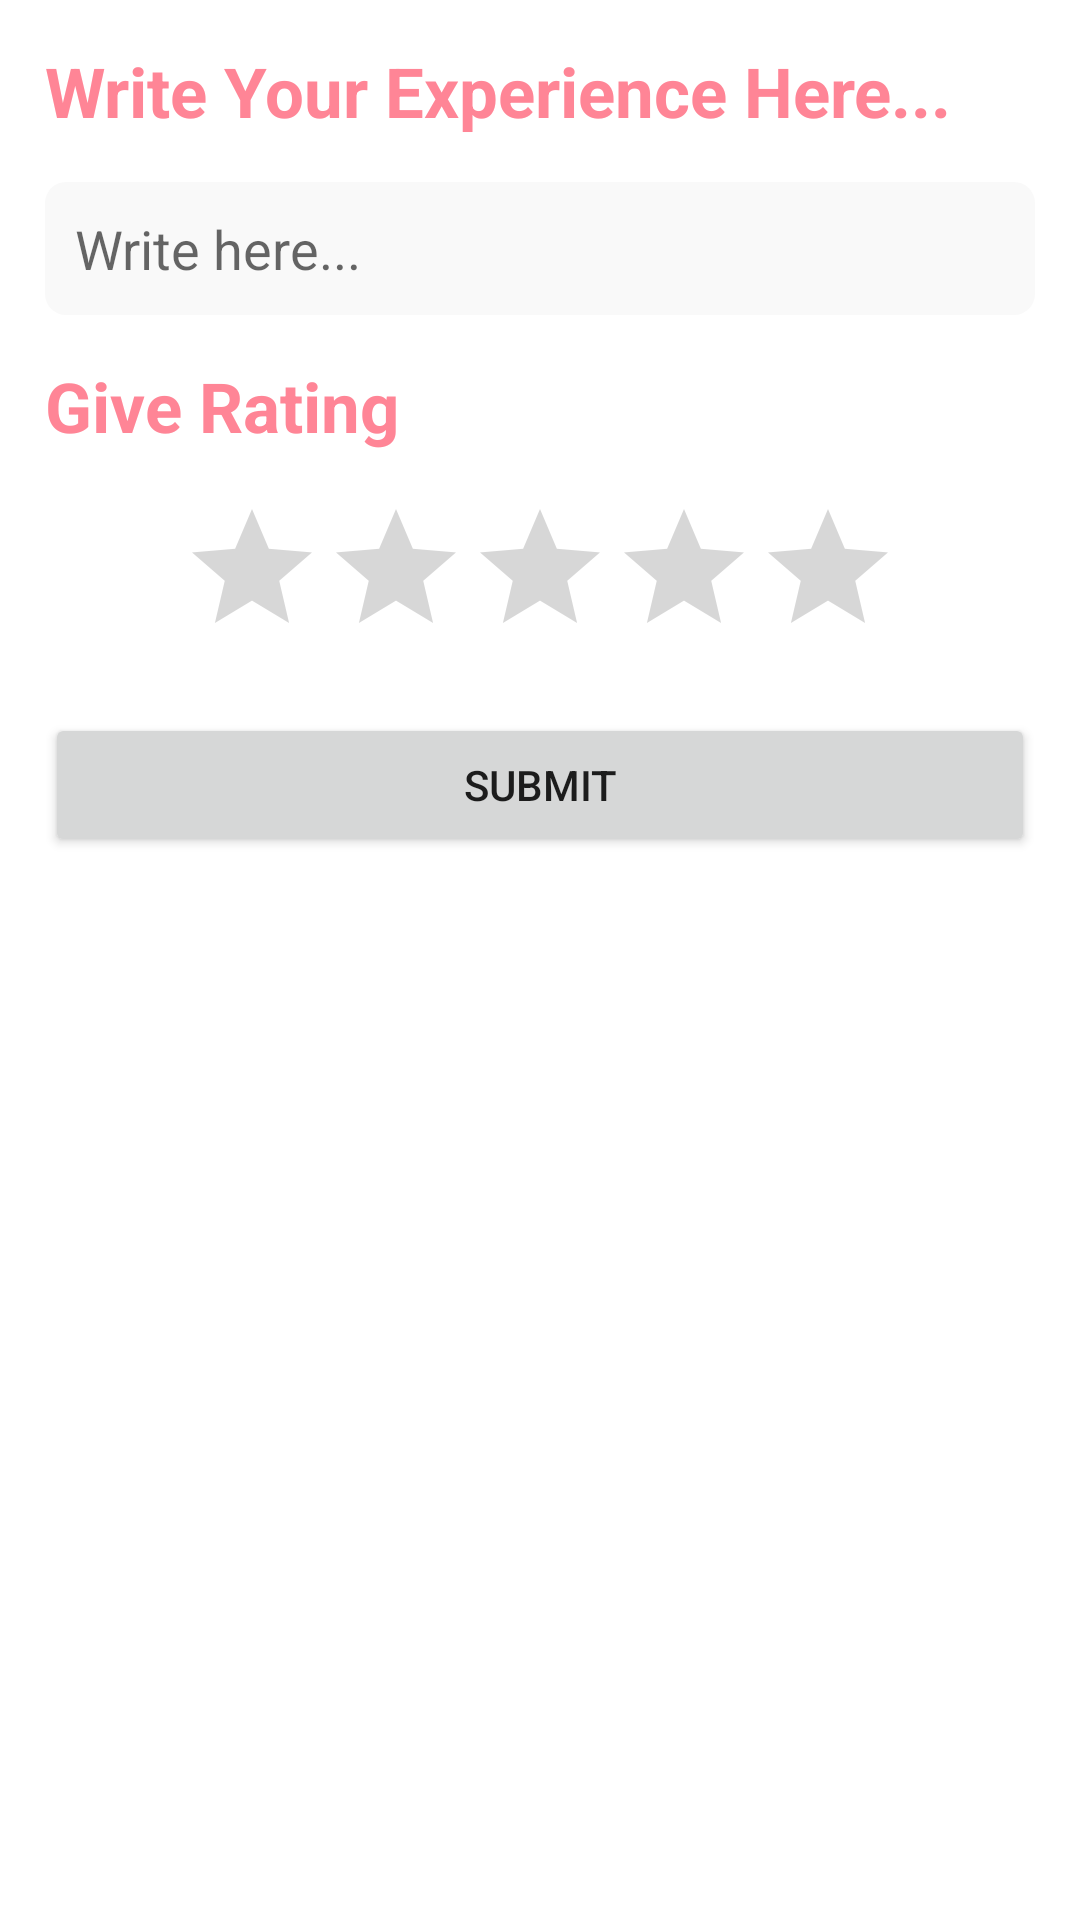

Write the Android layout XML for this screen, with the resource values it uses.
<!-- AndroidManifest.xml: application theme Theme.EServices -->
<!-- res/layout/activity_user_rate_us.xml -->
<?xml version="1.0" encoding="utf-8"?>
<RelativeLayout xmlns:android="http://schemas.android.com/apk/res/android"
    xmlns:app="http://schemas.android.com/apk/res-auto"
    xmlns:tools="http://schemas.android.com/tools"
    android:layout_width="match_parent"
    android:layout_height="match_parent"

    tools:context=".GiveFeedbackToWorker">

    <TextView
        android:layout_width="match_parent"
        android:layout_height="wrap_content"
        android:text="Write Your Experience Here..."
        android:textColor="#FF8596"
        android:textSize="23sp"
        android:id="@+id/tvheadRateus"
        android:layout_marginTop="15dp"
        android:layout_marginLeft="15dp"
        android:textStyle="bold">

    </TextView>

    <EditText
        android:id="@+id/edReviewRateus"
        android:layout_width="match_parent"
        android:layout_height="wrap_content"
        android:layout_below="@id/tvheadRateus"
        android:layout_marginLeft="15dp"
        android:layout_marginTop="15dp"
        android:layout_marginRight="15dp"
        android:background="@drawable/edittext_rounded"
        android:hint="Write here..."
        android:maxLines="8"
        android:minLines="1"
        android:padding="10dp" />

    <TextView
        android:layout_width="wrap_content"
        android:layout_height="wrap_content"
        android:textColor="#FF8596"
        android:textSize="23sp"
        android:id="@+id/tv2"
        android:textStyle="bold"
        android:layout_marginLeft="15dp"
        android:layout_marginTop="15dp"
        android:layout_below="@id/edReviewRateus"
        android:text="Give Rating">

    </TextView>

    <RatingBar
        android:id="@+id/ratingBarRateus"
        android:layout_centerHorizontal="true"
        android:layout_width="wrap_content"
        android:layout_height="wrap_content"
        android:layout_below="@id/tv2"
        android:layout_marginTop="15dp"
        android:numStars="5"
        />

    <Button
        android:layout_width="match_parent"
        android:layout_height="wrap_content"
        android:layout_below="@id/ratingBarRateus"
        android:id="@+id/btnAddReviewRateus"
        android:layout_marginLeft="15dp"
        android:layout_marginTop="15dp"
        android:layout_marginRight="15dp"
        android:text="Submit" />


</RelativeLayout>
<!-- resources referenced by this layout -->
<resources>
  <!-- drawable edittext_rounded (drawable) -->
  <?xml version="1.0" encoding="utf-8"?>
  <shape xmlns:android="http://schemas.android.com/apk/res/android">
      <solid android:color="#f9f9f9"> </solid>
  
      <corners android:radius="7dp"> </corners>
  </shape>
  <style name="Theme.EServices" parent="Theme.MaterialComponents.DayNight.DarkActionBar">
          
          <item name="colorPrimary">@color/purple_500</item>
          <item name="colorPrimaryVariant">@color/purple_700</item>
          <item name="colorOnPrimary">@color/white</item>
          
          <item name="colorSecondary">@color/teal_200</item>
          <item name="colorSecondaryVariant">@color/teal_700</item>
          <item name="colorOnSecondary">@color/black</item>
          
          <item name="android:statusBarColor" tools:targetApi="l">?attr/colorPrimaryVariant</item>
          
      </style>
  <!-- not gathered from this repository: default colours our renderer supplied (Android Studio template values) -->
  <color name="purple_500">#FF6200EE</color>
  <color name="purple_700">#FF3700B3</color>
  <color name="teal_200">#FF03DAC5</color>
  <color name="teal_700">#FF018786</color>
  <color name="black">#FF000000</color>
  <color name="white">#FFFFFFFF</color>
</resources>
